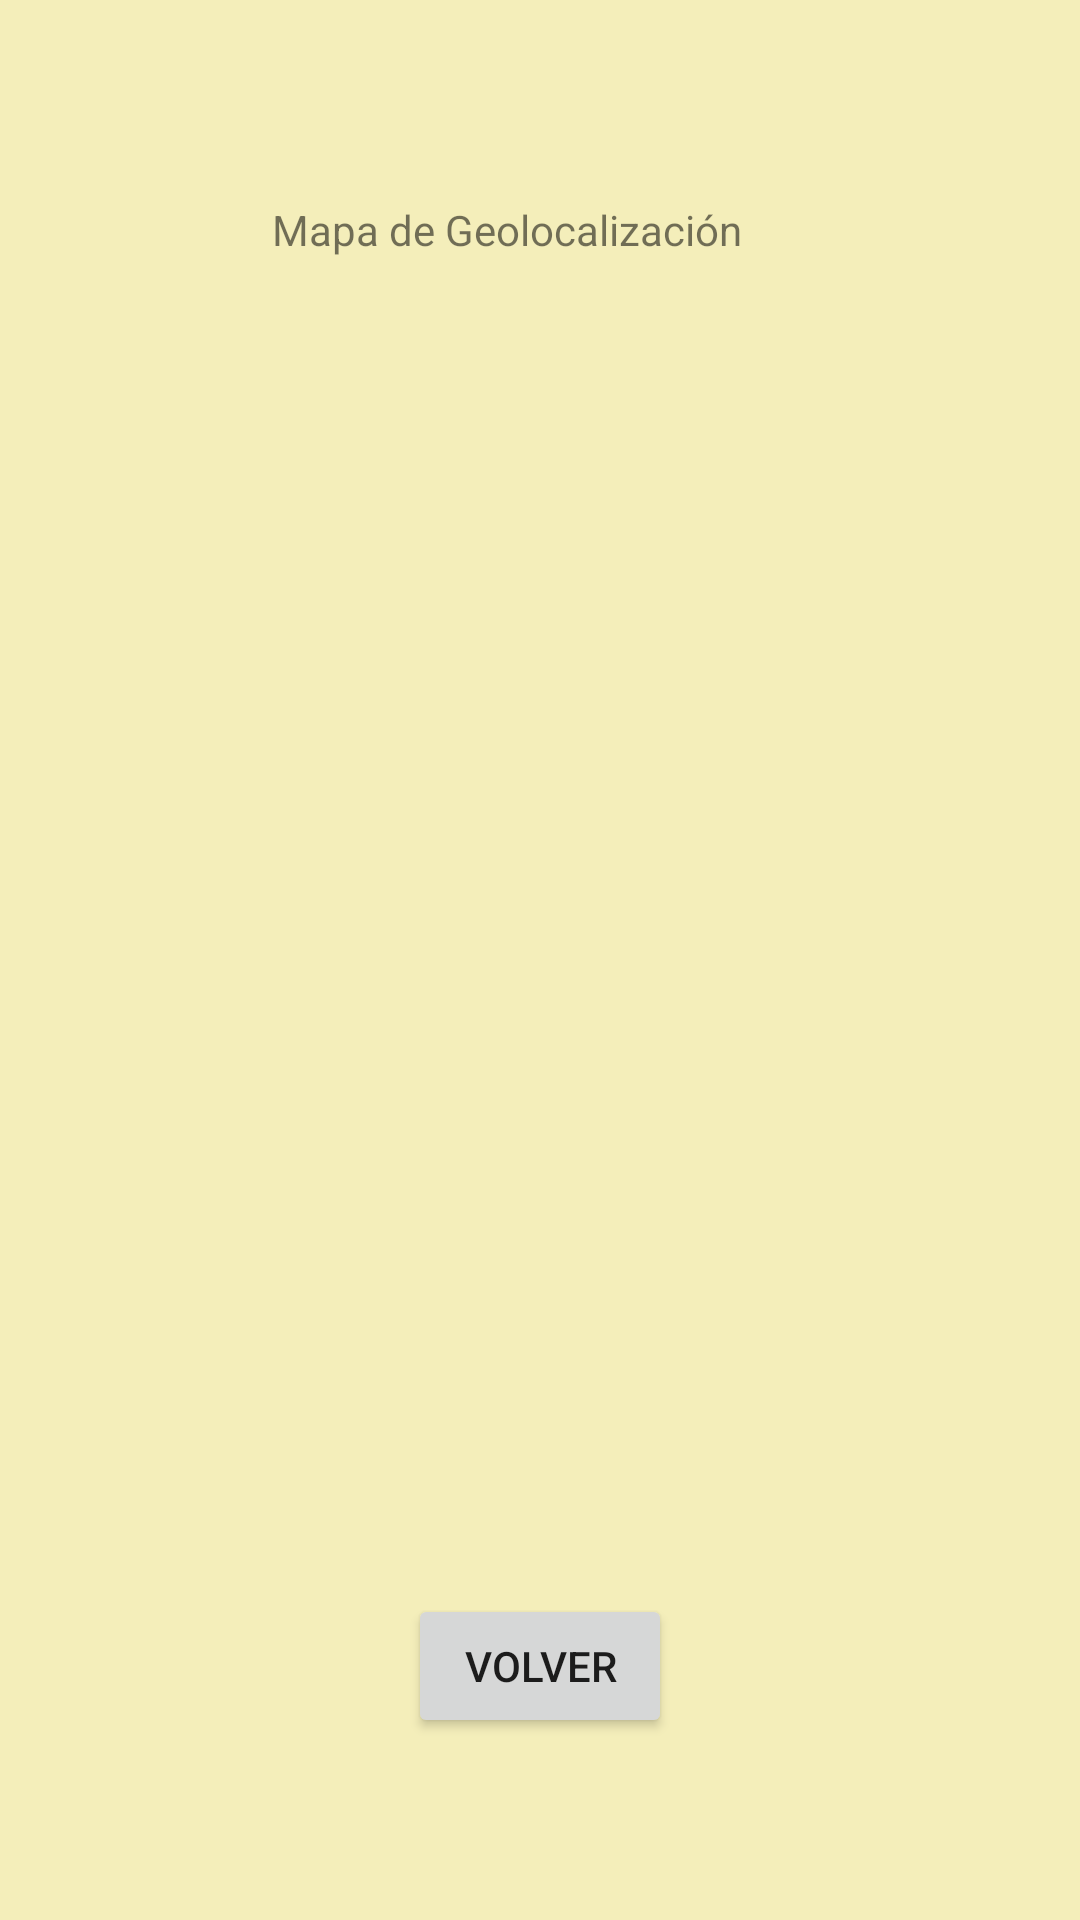

Write the Android layout XML for this screen, with the resource values it uses.
<!-- AndroidManifest.xml: application theme Theme.establecimientos -->
<!-- res/layout/activity_mapas.xml -->
<?xml version="1.0" encoding="utf-8"?>
<androidx.constraintlayout.widget.ConstraintLayout xmlns:android="http://schemas.android.com/apk/res/android"
    xmlns:app="http://schemas.android.com/apk/res-auto"
    xmlns:tools="http://schemas.android.com/tools"
    android:layout_width="match_parent"
    android:layout_height="match_parent"
    android:background="#F4EEBA">

    <ImageView
        android:id="@+id/imageView2"
        android:layout_width="346dp"
        android:layout_height="301dp"
        app:layout_constraintBottom_toBottomOf="parent"
        app:layout_constraintEnd_toEndOf="parent"
        app:layout_constraintStart_toStartOf="parent"
        app:layout_constraintTop_toTopOf="parent"
        app:srcCompat="@drawable/icono_mapa" />

    <TextView
        android:id="@+id/textView3"
        android:layout_width="179dp"
        android:layout_height="36dp"
        android:text="Mapa de Geolocalización"
        app:layout_constraintBottom_toTopOf="@+id/imageView2"
        app:layout_constraintEnd_toEndOf="parent"
        app:layout_constraintStart_toStartOf="parent"
        app:layout_constraintTop_toTopOf="parent" />

    <Button
        android:id="@+id/button8"
        android:layout_width="wrap_content"
        android:layout_height="wrap_content"
        android:onClick="click_gotoListEstablecimientos"
        android:text="Volver"
        app:layout_constraintBottom_toBottomOf="parent"
        app:layout_constraintEnd_toEndOf="parent"
        app:layout_constraintStart_toStartOf="parent"
        app:layout_constraintTop_toBottomOf="@+id/imageView2" />

</androidx.constraintlayout.widget.ConstraintLayout>
<!-- resources referenced by this layout -->
<resources>
  <style name="Theme.establecimientos" parent="Theme.MaterialComponents.DayNight.DarkActionBar">
          
          <item name="colorPrimary">@color/purple_500</item>
          <item name="colorPrimaryVariant">@color/purple_700</item>
          <item name="colorOnPrimary">@color/white</item>
          
          <item name="colorSecondary">@color/teal_200</item>
          <item name="colorSecondaryVariant">@color/teal_700</item>
          <item name="colorOnSecondary">@color/black</item>
          
          <item name="android:statusBarColor" tools:targetApi="l">?attr/colorPrimaryVariant</item>
          
      </style>
  <!-- not gathered from this repository: default colours our renderer supplied (Android Studio template values) -->
  <color name="purple_500">#FF6200EE</color>
  <color name="purple_700">#FF3700B3</color>
  <color name="teal_200">#FF03DAC5</color>
  <color name="teal_700">#FF018786</color>
  <color name="black">#FF000000</color>
  <color name="white">#FFFFFFFF</color>
</resources>
